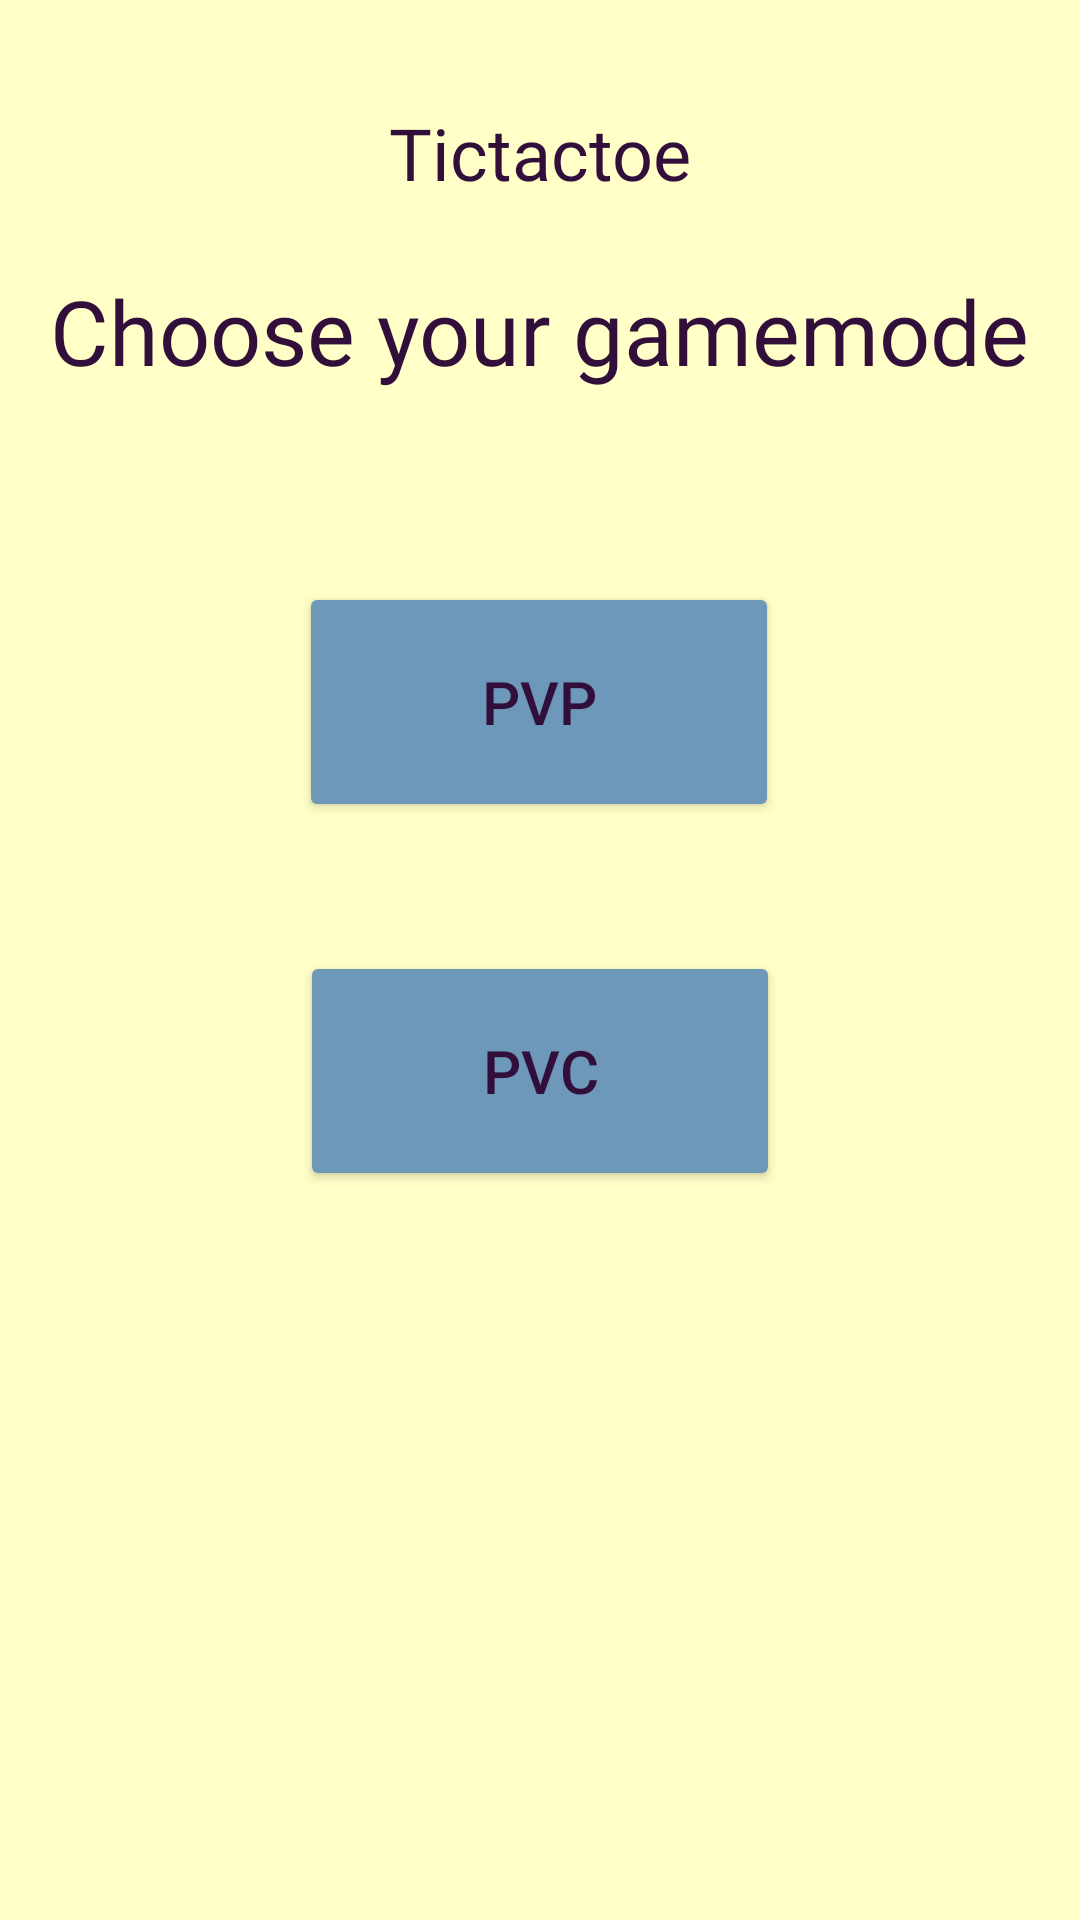

Here is an Android app screen rendered from its layout file. Give the layout XML and the strings, colors and styles it references.
<!-- AndroidManifest.xml: application theme Theme.Tictactoe -->
<!-- res/layout/name_screen.xml -->
<?xml version="1.0" encoding="utf-8"?>
<androidx.constraintlayout.widget.ConstraintLayout xmlns:android="http://schemas.android.com/apk/res/android"
    xmlns:app="http://schemas.android.com/apk/res-auto"
    xmlns:tools="http://schemas.android.com/tools"
    android:layout_width="match_parent"
    android:layout_height="match_parent"
    tools:context=".NameScreen"
    android:background="#FFFFC7">

    <Button
        android:id="@+id/button2"
        android:layout_width="160dp"
        android:layout_height="80dp"
        android:layout_marginTop="32dp"
        android:backgroundTint="#6D98BA"
        android:text="@string/GamemodeButton1"
        android:textColor="#320E3B"
        android:textSize="20sp"
        app:layout_constraintBottom_toBottomOf="parent"
        app:layout_constraintEnd_toEndOf="parent"
        app:layout_constraintHorizontal_bias="0.498"
        app:layout_constraintStart_toStartOf="parent"
        app:layout_constraintTop_toBottomOf="@+id/textView2"
        app:layout_constraintVertical_bias="0.08" />

    <Button
        android:id="@+id/button3"
        android:layout_width="160dp"
        android:layout_height="80dp"
        android:backgroundTint="#6D98BA"
        android:text="@string/GamemodeButton2"
        android:textColor="#320E3B"
        android:textSize="20sp"
        app:layout_constraintBottom_toBottomOf="parent"
        app:layout_constraintEnd_toEndOf="parent"
        app:layout_constraintStart_toStartOf="parent"
        app:layout_constraintTop_toBottomOf="@+id/button2"
        app:layout_constraintVertical_bias="0.15" />

    <TextView
        android:id="@+id/textView2"
        android:layout_width="wrap_content"
        android:layout_height="wrap_content"
        android:fontFamily="@font/aleo_bold"
        android:text="@string/HeaderName"
        android:textColor="#320E3B"
        android:textSize="30sp"
        app:layout_constraintBottom_toBottomOf="parent"
        app:layout_constraintEnd_toEndOf="parent"
        app:layout_constraintStart_toStartOf="parent"
        app:layout_constraintTop_toTopOf="parent"
        app:layout_constraintVertical_bias="0.15" />

    <TextView
        android:id="@+id/textView3"
        android:layout_width="wrap_content"
        android:layout_height="wrap_content"
        android:fontFamily="@font/aleo_bold"
        android:text="@string/Header"
        android:textColor="#320E3B"
        android:textSize="24sp"
        app:layout_constraintBottom_toTopOf="@+id/textView2"
        app:layout_constraintEnd_toEndOf="parent"
        app:layout_constraintStart_toStartOf="parent"
        app:layout_constraintTop_toTopOf="parent"
        app:layout_constraintVertical_bias="0.6" />
</androidx.constraintlayout.widget.ConstraintLayout>
<!-- resources referenced by this layout -->
<resources>
  <string name="GamemodeButton1">PvP</string>
  <string name="GamemodeButton2">PvC</string>
  <string name="Header">Tictactoe</string>
  <string name="HeaderName">Choose your gamemode</string>
  <style name="Theme.Tictactoe" parent="Theme.MaterialComponents.DayNight.NoActionBar">
          
          <item name="colorPrimary">#320E3B</item>
          <item name="colorPrimaryVariant">#320E3B</item>
          <item name="colorOnPrimary">@color/white</item>
          
          <item name="colorSecondary">@color/teal_200</item>
          <item name="colorSecondaryVariant">@color/teal_700</item>
          <item name="colorOnSecondary">@color/black</item>
          
          <item name="android:statusBarColor" tools:targetApi="l">?attr/colorPrimaryVariant</item>
          
      </style>
  <!-- not gathered from this repository: default colours our renderer supplied (Android Studio template values) -->
  <color name="teal_200">#FF03DAC5</color>
  <color name="teal_700">#FF018786</color>
  <color name="black">#FF000000</color>
  <color name="white">#FFFFFFFF</color>
</resources>
